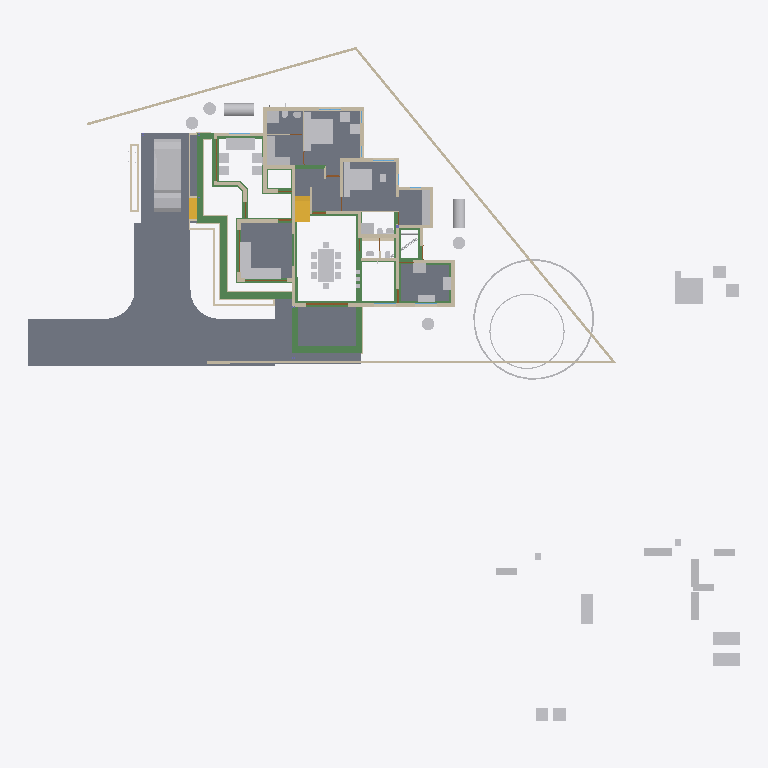
Plan cut of the same IFC building model at storey '00' (level 0.00 m, cut at 1.40 m), seen from above with north up, elements coloured by IFC class: 58 other elements (light grey), 48 walls (beige), 37 beams (green), 10 slabs (grey), 4 doors (brown), 2 stair flights (yellow). Cut surfaces are drawn darker.
Extent 50.8 m × 48.1 m × 10.9 m (x, y, z). Storeys (7): Footing at -0.72 m; 00 at 0.00 m; GF-Plumbing at 0.00 m; GF at 0.10 m; GF Lintel at 2.55 m; FF at 3.60 m; SF at 6.45 m. Elements (720): 207 IfcWall, 160 IfcBeam, 126 IfcColumn, 50 IfcFurniture, 34 IfcPipeSegment, 23 IfcDoor, 23 IfcRailing, 23 IfcWindow, 17 IfcSlab, 16 IfcSanitaryTerminal, 9 IfcRoof, 8 IfcSolarDevice.

HEADER;
FILE_DESCRIPTION(('ViewDefinition[DesignTransferView]'),'2;1');
FILE_NAME('AnilIFC.ifc','2025-05-29T16:31:44+05:30',(''),(''),'IfcOpenShell 0.8.2','Bonsai 0.8.2','');
FILE_SCHEMA(('IFC4X3'));
ENDSEC;
DATA;
#1=IFCPROJECT('0$WNUybvfAYORhaB4XNFsz',$,'My Project',$,$,$,$,(#14,#26),#9);
#30=IFCSITE('3M0IN1zgbAER3qQbvbHEyN',$,'My Site',$,$,#21593,$,$,$,$,$,$,$,$);
#2446=IFCSITE('1Q_c7uVcTCngKTLSlSECoW',$,'Site',$,$,#21603,#2459,$,$,$,$,$,$,$);
#36=IFCBUILDING('1$IA7hdqP7iPKszbJPMQXv',$,'My Building',$,$,#21598,$,$,$,$,$,$);
#42=IFCBUILDINGSTOREY('2kIwN_l2HEff17hxWulS$t',$,'00',$,$,#21448,$,$,$,$);
#96=IFCBUILDINGSTOREY('1ytHU9NMr9xuhR6nOuParS',$,'GF',$,$,#213466,$,$,$,$);
#113=IFCBUILDINGSTOREY('02Wk4pOKz6S8OjqfsSxw3f',$,'FF',$,$,#212981,$,$,$,$);
#12120=IFCBUILDINGSTOREY('30jjxh13H5ZfRPWBSBUv3P',$,'GF Lintel',$,$,#205699,$,$,$,$);
#63201=IFCBUILDINGSTOREY('29$z2S3$n8RvRPKj7iW$sZ',$,'SF',$,$,#63429,$,$,$,$);
#108970=IFCBUILDINGSTOREY('3iWuMSe1v7khUzkZ98yZ0Z',$,'Footing',$,$,#108991,$,$,$,$);
#147287=IFCBUILDINGSTOREY('2KbWokeHD6$ezCcWwHlXSS',$,'GF-Plumbing',$,$,#147303,$,$,$,$);
#102656=IFCSLAB('0PC2wOFKfA58MASSpvqWe1',$,'Slab',$,$,#214566,#102677,$,$);
#15926=IFCSLAB('0jKIsjEsnD1OzlWHdbrHaP',$,'Slab',$,$,#214471,#15940,$,$);
#97782=IFCSLAB('2H_RNqbb95NBqUBEz4KwU3',$,'Slab',$,$,#214531,#97803,$,$);
#144964=IFCSLAB('26vf0ogu9C3812sFdsj2Hs',$,'Slab',$,$,#217441,#144979,$,$);
#155018=IFCSLAB('10n62fAh17LfjHSjB4D384',$,'Slab',$,$,#217446,#155029,$,$);
#221614=IFCSLAB('3u4F3L3af6dgMderThQ_$K',$,'Slab',$,$,#222336,#221625,$,$);
#9759=IFCVEHICLE('1oADfEVWn0tPCUY0EM8eBG',$,'Vehicle',$,$,#44509,#9791,$,$);
#207028=IFCSLAB('1vHk_ADTL0nR6_Ud9YvFeb',$,'Slab',$,$,#217431,#207039,$,$);
#200045=IFCSLAB('22JovtuMj0thdM9sQLc68P',$,'Slab',$,$,#217456,#200056,$,$);
#14987=IFCWALL('3QvJTaeo13jR4q00Btfvpq',$,'Wall',$,$,#70690,#14998,$,$);
#18400=IFCFURNITURE('1R50XvKDL8EfbTnGY_njcY',$,'Furniture',$,$,#213566,#18399,$,$);
#15105=IFCWALL('2$tbsWQJT3PftHdFdSZRzF',$,'Wall',$,$,#70658,#15116,$,$);
#18901=IFCFURNITURE('24hcVyXrH4tf35GE4proyw',$,'Furniture',$,$,#213496,#18900,$,$);
#25612=IFCFURNITURE('2akChVyKvEohXfhOaKw10T',$,'Furniture',$,$,#213536,#25644,$,$);
#18777=IFCFURNITURE('1aP3zeWsL0ZQXEuRipuWXs',$,'Furniture',$,$,#213651,#18776,$,$);
#14884=IFCWALL('0MuvIxI8bFFxmzWw1hEsL7',$,'Wall',$,$,#70633,#14890,$,$);
#76381=IFCGEOGRAPHICELEMENT('2pfiLi3vv79x_8U6RE3CYp',$,'GeographicElement',$,$,#76413,#76449,$,$);
#25270=IFCFURNITURE('1LH09B9mjBF9cFS_bJydOX',$,'Furniture',$,$,#214486,#25301,$,$);
#146703=IFCSLAB('1DExnYGNnEN8upuMhsRnr$',$,'Slab',$,$,#217451,#146714,$,$);
#224181=IFCBEAM('1lOzUHGlPFNPq2APRJQhx3',$,'Beam',$,$,#224599,#224192,$,$);
#224352=IFCBEAM('23FH9RV_1E2v_be4La2L6h',$,'Beam',$,$,#224522,#224363,$,$);
#222691=IFCBEAM('26WoSBV6T7mwmntGCIeDEB',$,'Beam',$,$,#225223,#222702,$,$);
#604=IFCWALL('0vQHFjq6DDjRfeuf4$xxQH',$,'Wall',$,$,#214786,#615,$,$);
#224306=IFCBEAM('2qh6QHiQvE0f1IxK_gahKm',$,'Beam',$,$,#224554,#224317,$,$);
#10353=IFCSTAIRFLIGHT('2Zm0rZgTbDdgxMEp5bq$9_',$,'StairFlight',$,$,#219994,#10385,$,12,11,0.183333337306976,0.150000005960464,.STRAIGHT.);
#204209=IFCTANK('3q6lEx8ZHBQhgG6s0DuiFc',$,'Tank',$,$,#204313,#204221,$,$);
#149790=IFCBEAM('1a$n3x3YjFg97HuR3xHsyR',$,'Beam',$,$,#152152,#149801,$,$);
#188=IFCWALL('1PzxetMNn7avsyHCxKbrs1',$,'Wall',$,$,#214756,#199,$,$);
#17678=IFCFURNITURE('2bin7WsULDjPeLfYKRFVAv',$,'Furniture',$,$,#213631,#17677,$,$);
#17233=IFCFURNITURE('0T3ErBLYfCbANjLJsek21j',$,'Furniture.012',$,$,#213621,#17232,$,$);
#18864=IFCFURNITURE('3pKgwG2ITCbQ1PcX8XbhFK',$,'Furniture',$,$,#213626,#18863,$,$);
#299=IFCWALL('3YOHcsAdT3PO$57Bo2wlO0',$,'Wall',$,$,#214781,#310,$,$);
#17628=IFCFURNITURE('17qZxJfnjAUwxgeyWuttn3',$,'Furniture',$,$,#213501,#17627,$,$);
#204314=IFCTANK('0xrqd_jgXCwP7slnJ3Jh45',$,'Tank',$,$,#204344,#204328,$,$);
#516=IFCWALL('0kHakQ$Fb8lPUKd_GxCfr6',$,'Wall',$,$,#218724,#527,$,$);
#25314=IFCFURNITURE('0Rgq7HzdzEhvU_dNff47Wu',$,'Furniture',$,$,#213531,#25343,$,$);
#222626=IFCBEAM('0rFvcNLZ9CSuFVM_t9qACn',$,'Beam',$,$,#222627,#222637,$,$);
#224441=IFCBEAM('3aq03j5wD3e9jvUmC0BPzl',$,'Beam',$,$,#224476,#224452,$,$);
#224378=IFCBEAM('0Pziw04D1CpgNTMXWLRe3H',$,'Beam',$,$,#224427,#224389,$,$);
#74869=IFCGEOGRAPHICELEMENT('3qyTpdBrLCaxCPBVEhKmZp',$,'GeographicElement',$,$,#76320,#74901,$,$);
#153032=IFCBEAM('0Lg9H3X11CLvuYUlttgRuM',$,'Beam',$,$,#153747,#153043,$,$);
#16799=IFCFURNITURE('055N_$xmX9ZQbc0CYFtvE3',$,'Furniture',$,$,#213571,#16798,$,$);
#17096=IFCFURNITURE('0yYwZAg3jFQvkxBxQ0MGp1',$,'Furniture',$,$,#213576,#17095,$,$);
#18669=IFCFURNITURE('0_rDbuDo58VxsMmqMXWGXl',$,'Furniture',$,$,#213581,#18668,$,$);
#1217=IFCWALL('2Q5YCkzor9Ngjftvgr0hJV',$,'Wall',$,$,#214881,#1228,$,$);
#25122=IFCFURNITURE('0eMwo17SHA2AtkijqvowIK',$,'Furniture',$,$,#213641,#25153,$,$);
#154500=IFCBEAM('080XFfqrn6FfLsy8Inj5Im',$,'Beam',$,$,#154551,#154511,$,$);
#423=IFCWALL('1yZ5GwNe15fArSzrc3cNGE',$,'Wall',$,$,#214811,#434,$,$);
#19988=IFCWALL('1w6VKMxRj2hObZ_QLhIAvk',$,'Wall',$,$,#214776,#19999,$,$);
#454=IFCWALL('1cEUYXkQ18g8A2AkmtiTwk',$,'Wall',$,$,#214886,#465,$,$);
#17365=IFCFURNITURE('0Tjm9jror8bPxG689sHAj8',$,'Furniture',$,$,#213601,#17364,$,$);
#17439=IFCFURNITURE('076SYXiXP7jhnOyre$gCoP',$,'Furniture',$,$,#213486,#17438,$,$);
#6545=IFCSTAIRFLIGHT('3mjK21MVj5Wxp88atmNL9l',$,'StairFlight',$,$,#60989,#6544,$,2,1,0.150000005960464,0.25,.STRAIGHT.);
#25161=IFCFURNITURE('3ia0j471fEl9_3EcPDtlMf',$,'Furniture',$,$,#213526,#29497,$,$);
#154579=IFCBEAM('1PLUaeYxr8p9h7F8BQJXhz',$,'Beam',$,$,#155138,#154590,$,$);
#151408=IFCBEAM('11UmVD6Hv2zOoPXsLeu2$6',$,'Beam',$,$,#218179,#151419,$,$);
#842=IFCWALL('3BP$Kj7eL8rfLzufr5wfXy',$,'Wall',$,$,#214816,#853,$,$);
#17513=IFCFURNITURE('0VTCb1Evn558OH68N69Eaz',$,'Furniture',$,$,#213606,#17512,$,$);
#18827=IFCFURNITURE('0zixzxSUv7NBPjkhBn6BwL',$,'Furniture',$,$,#213491,#18826,$,$);
#57461=IFCWALL('22p$gjPlf4_fmH50hLiwEg',$,'Wall',$,$,#165724,#57472,$,$);
#223284=IFCWALL('1kJplBRRT1Fh3voe2XeS0$',$,'Wall',$,$,#225036,#223295,$,$);
#150465=IFCBEAM('3oiz4vW992SAq93f3Yx8gc',$,'Beam',$,$,#218332,#150476,$,$);
#17045=IFCFURNITURE('3keQdM9i5FJ9JBwmsM_Qg3',$,'Furniture',$,$,#213586,#17044,$,$);
#17328=IFCFURNITURE('3InpbPAMj2MBzrSOMYlvHV',$,'Furniture',$,$,#213591,#17327,$,$);
#224207=IFCBEAM('3HlITzGVjEufUK_QGi9Zvr',$,'Beam',$,$,#224618,#224218,$,$);
#23313=IFCSANITARYTERMINAL('2AQwLasl50KvvqUmlCa0I7',$,'SanitaryTerminal',$,$,#214841,#23345,$,$);
#153666=IFCBEAM('0MIPwZEUXATv$BBWagWbD4',$,'Beam',$,$,#153932,#153677,$,$);
#25356=IFCSANITARYTERMINAL('0DGlzq0Xv7KwIjCvA14zlk',$,'SanitaryTerminal',$,$,#214921,#25369,$,$);
#144998=IFCSLAB('32xDgTD3b17PKhJCvtkc6X',$,'Slab',$,$,#217436,#145009,$,$);
#38948=IFCWALL('0ipxxeBA962ABePks$Jpav',$,'Wall',$,$,#166017,#38979,$,$);
#85080=IFCELECTRICAPPLIANCE('3r3ymMflv8O8jCD$O86PPW',$,'ElectricAppliance',$,$,#214506,#85111,$,$);
#18714=IFCFURNITURE('0sWiAZchD9CQr_lkdFZUTW',$,'Furniture',$,$,#213596,#18713,$,$);
#73000=IFCWALL('3z7g50jMX4Rh8$1_kKCMxL',$,'Wall',$,$,#165780,#73011,$,$);
#204391=IFCTANK('2pDktfyT55gPAnZ5QEFKIh',$,'Tank',$,$,#205807,#204405,$,$);
#204448=IFCTANK('2XuM8U4THAKP3h6VA8fL$c',$,'Tank',$,$,#205817,#204462,$,$);
#204417=IFCTANK('0_px9uMVP1dAH9R0Cr5xQq',$,'Tank',$,$,#205812,#204431,$,$);
#204345=IFCTANK('3jsxGxAp58sw79OAt0NNOi',$,'Tank',$,$,#205802,#204359,$,$);
#57537=IFCWALL('0RVWYaWSX1oeXNJZV9D28p',$,'Wall',$,$,#165897,#57548,$,$);
#130=IFCWALL('04CHTr6Lj4wPvBnmyPYJ6Z',$,'Wall',$,$,#214751,#138,$,$);
#86224=IFCSANITARYTERMINAL('2biCU27_zEgBtPNwtE6wvd',$,'SanitaryTerminal',$,$,#214966,#86256,$,$);
#699=IFCWALL('1YEXD_311BPxR14yKIlEMz',$,'Wall',$,$,#214771,#710,$,$);
#223342=IFCWALL('2UZAob87z8egHUuMapM6YH',$,'Wall',$,$,#225018,#223353,$,$);
#203639=IFCBEAM('27gWilPZbAdwC6C_lbC_HJ',$,'Beam',$,$,#204937,#203650,$,$);
#392=IFCWALL('3Qya9ZYJP97B1xsfIiUBer',$,'Wall',$,$,#214821,#403,$,$);
#1440=IFCWALL('3GLM2Z4Pf1HOc7RaVPeooN',$,'Wall',$,$,#214861,#1451,$,$);
#1892=IFCWALL('2btlAvQzb6KvChKkPyT1tL',$,'Wall',$,$,#221475,#1903,$,$);
#154273=IFCBEAM('1XRnEmK9H0BQ9w5Vz4gh4C',$,'Beam',$,$,#154322,#154284,$,$);
#142134=IFCBEAM('14qZT0W4L2H8jVZf6E8d6q',$,'Beam',$,$,#218480,#142145,$,$);
#29358=IFCWALL('3U3_2IE6LES8tAXzbZT3By',$,'Wall',$,$,#214856,#29370,$,$);
#220591=IFCWALL('3GMSJZXA14vBkb5sJHOMvl',$,'Wall',$,$,#220722,#220628,$,$);
#86279=IFCELECTRICAPPLIANCE('1lTy1pOgr4efy1fl4xNZg$',$,'ElectricAppliance',$,$,#214911,#86311,$,$);
#150004=IFCBEAM('0Wq3PonavD4woKKxMkERIJ',$,'Beam',$,$,#218240,#150015,$,$);
#4273=IFCWALL('1oh7zEnUH4yxmpd05lCSWC',$,'Wall',$,$,#214851,#4284,$,$);
#22214=IFCFURNITURE('0KTzOcFqX39OX7TZqBe6XZ',$,'Furniture',$,$,#213516,#22227,$,$);
#22327=IFCFURNITURE('2JUXPztkjFqBln5k4xn9m1',$,'Furniture',$,$,#213506,#22340,$,$);
#22388=IFCFURNITURE('31n1J_$I57pu5jDAm8k1r8',$,'Furniture',$,$,#213656,#22401,$,$);
#22421=IFCFURNITURE('2zy8cDFfn09g6xCglxdYzf',$,'Furniture',$,$,#213661,#22434,$,$);
#1756=IFCWALL('1k48VKPdv0Vg_oNqsf$EZh',$,'Wall',$,$,#214766,#1767,$,$);
#149583=IFCBEAM('0jjyRdsLz72vam6tv77R1y',$,'Beam',$,$,#154784,#149594,$,$);
#138833=IFCWALL('28JS9ZVTrCrhN46P$xeur9',$,'Wall',$,$,#203845,#138844,$,$);
#22162=IFCFURNITURE('1HAj9Qqb15fxKqqLnUY5tx',$,'Furniture',$,$,#213511,#22194,$,$);
#22355=IFCFURNITURE('1ER_YDI7H04eJegewwbPZx',$,'Furniture',$,$,#213521,#22368,$,$);
#153761=IFCBEAM('0JE0A_M8D9_egBrIEG$q7Y',$,'Beam',$,$,#153823,#153772,$,$);
#1657=IFCWALL('1k5DFfksL0DBm8B9dpCj$F',$,'Wall',$,$,#214761,#1668,$,$);
#12250=IFCDOOR('2BRBKprhj7ox11yrDLu5ws',$,'Door',$,$,#112401,#36046,$,$,$,$,$,$);
#203391=IFCBEAM('2U3cZlwZDD7fjBU6g6wJMw',$,'Beam',$,$,#203474,#203402,$,$);
#203739=IFCBEAM('3j2TBnNUr6rw22fCpcS01U',$,'Beam',$,$,#204781,#203750,$,$);
#154183=IFCBEAM('0Yihe8znn258ntGVME035D',$,'Beam',$,$,#218258,#154194,$,$);
#222498=IFCWALL('1kgHzvkLH2B8MABxWXD1tV',$,'Wall',$,$,#224962,#222509,$,$);
#82229=IFCWALL('1dZywMfXH8hBJcwgdnriym',$,'Wall',$,$,#221493,#82266,$,$);
#48854=IFCBEAM('3U47t32W1D9x3RIjIi17rc',$,'Beam',$,$,#213691,#48865,$,$);
#150234=IFCBEAM('2B8XZeXov5DwUqjkCLUQAb',$,'Beam',$,$,#218069,#150245,$,$);
#154992=IFCBEAM('14zvi$Bpb4xwFJ3Mb45n0x',$,'Beam',$,$,#155143,#155003,$,$);
#150491=IFCBEAM('2osefDFyT39RvPBFJKNEEC',$,'Beam',$,$,#218314,#150502,$,$);
#152267=IFCBEAM('0fm6yBtbr6jhrDshJ366vP',$,'Beam',$,$,#202857,#152278,$,$);
#945=IFCWALL('3f0b5i_z5A1wo_s5RrCXKn',$,'Wall',$,$,#214746,#956,$,$);
#268=IFCWALL('2RgLl6fRz15frDI_PC4t9e',$,'Wall',$,$,#214846,#279,$,$);
#59003=IFCWALL('0QbKQ4QwXCE91xtueIIBH_',$,'Wall',$,$,#165935,#59014,$,$);
#65015=IFCBEAM('1H_xJU4fn99g6PolxbP1In',$,'Beam',$,$,#214196,#65026,$,$);
#144717=IFCBEAM('2gxyEwCn948wb20WSxeeuS',$,'Beam',$,$,#144754,#144729,$,$);
#224238=IFCBEAM('0RkNPsyYb1TBDATBUb_Qxu',$,'Beam',$,$,#225146,#224249,$,$);
#113194=IFCWALL('1WVu$Hs8fEuOKpLmv8LTuy',$,'Wall',$,$,#214896,#113205,$,$);
#153977=IFCBEAM('0TWa$AyqT83PWOB1D1JXxe',$,'Beam',$,$,#203610,#153988,$,$);
#53022=IFCBEAM('0lKseJo1n4YASRH6Y4ypCb',$,'Beam',$,$,#213706,#53033,$,$);
#57210=IFCWALL('3YfBuLdxrF$B0Hmh7k8yp1',$,'Wall',$,$,#165760,#57216,$,$);
#1172=IFCWALL('2GwPRnCnz058ACz_ZbcJ05',$,'Wall',$,$,#214801,#1183,$,$);
#209764=IFCWALL('0qBCl2ugT0JfvcYXuy7ufx',$,'Wall',$,$,#219466,#209776,$,$);
#18632=IFCFURNITURE('2XUZmvobvC1gsAzioRJWb7',$,'Furniture',$,$,#213646,#18631,$,$);
#98113=IFCFURNITURE('10jljVhcr49Q09$4qRzO8T',$,'Furniture',$,$,#214536,#98129,$,$);
#149738=IFCBEAM('2kTlbqQmHDBAL4FBmYQKs0',$,'Beam',$,$,#151879,#149749,$,$);
#900=IFCWALL('1fOjCHp7n9IvAaRIenRr6l',$,'Wall',$,$,#214741,#911,$,$);
#98460=IFCFURNITURE('2o32gnRgj7JOnZ46_g1ygp',$,'Furniture',$,$,#214541,#98492,$,$);
#149764=IFCBEAM('2G8AAt3hP1hehEOyLELJeo',$,'Beam',$,$,#149900,#149775,$,$);
#223216=IFCWALL('3zJ7Myx7H2ORNWcQ3MghXT',$,'Wall',$,$,#224944,#223227,$,$);
#223478=IFCWALL('1HZkZ5eW50X97Fhc$ZwN7s',$,'Wall',$,$,#224788,#223489,$,$);
#200453=IFCPIPESEGMENT('15qYvDSeXB4g_1US8UkKtX',$,'PipeSegment',$,$,#204901,#200487,$,.FLEXIBLESEGMENT.);
#23233=IFCSANITARYTERMINAL('0AyAwyofT05v1O_NxO0jH2',$,'SanitaryTerminal',$,$,#214836,#23265,$,$);
#17157=IFCFURNITURE('3SbcOvQD51GhDFdMrfJy7o',$,'Furniture',$,$,#213481,#17156,$,$);
#17715=IFCFURNITURE('1K5CC3v$51_RkeRHCfWF1K',$,'Furniture',$,$,#213611,#17714,$,$);
#18521=IFCFURNITURE('30UJjqf1X57hbrPqq67ADj',$,'Furniture',$,$,#213616,#18520,$,$);
#25207=IFCFURNITURE('2uCA7urEX5jwtO78eo2CJ0',$,'Furniture',$,$,#214476,#25220,$,$);
#25249=IFCFURNITURE('1SXHrIKEbF3Avs1_u_np1P',$,'Furniture',$,$,#214481,#25262,$,$);
#34346=IFCDOOR('0OUxOPs7zFRAy3HKSliQuy',$,'Door',$,$,#112533,#34378,$,$,$,$,$,$);
#12800=IFCDOOR('39JD$kR8X0NPRTeSE4w5EH',$,'Door',$,$,#155270,#34459,$,$,$,$,$,$);
#46961=IFCDOOR('05FZZvsyf959qcUkPSLQsf',$,'Door',$,$,#110698,#46992,$,$,$,$,$,$);
#573=IFCWALL('2Qu9Lk0Sn4FwvPmybXWNcw',$,'Wall',$,$,#214891,#584,$,$);
#36450=IFCWALL('1bzvSivc55Gu6ANT5eBo$k',$,'Wall',$,$,#215044,#36462,$,$);
#23273=IFCSANITARYTERMINAL('20JUjhvWbBRRjSV1SLXVka',$,'SanitaryTerminal',$,$,#214931,#23305,$,$);
#25460=IFCSANITARYTERMINAL('0u$EF64DX2vwQITCsVFWKX',$,'SanitaryTerminal',$,$,#214956,#25473,$,$);
#25382=IFCSANITARYTERMINAL('2vD3tSgcTBU8lPnKKbK96B',$,'SanitaryTerminal',$,$,#214926,#25395,$,$);
#201014=IFCWALL('3WIbNLS754UOOY3WD4O$Nb',$,'Wall',$,$,#214941,#201025,$,$);
#201105=IFCWALL('3akkZCONn2Ve5yF4U7_f5I',$,'Wall',$,$,#214946,#201116,$,$);
#2056=IFCWALL('3m9H6N70nCXvzVOEeycG90',$,'Wall',$,$,#214916,#2067,$,$);
#19350=IFCWALL('1vmHNPZZf35A3$ZzlI3hrB',$,'Wall',$,$,#215380,#19361,$,$);
#25434=IFCSANITARYTERMINAL('2JE6HIrKjAm9pFdRxgG_wV',$,'SanitaryTerminal',$,$,#214961,#25447,$,$);
#154961=IFCBEAM('1M$X2N29PFLQx24Rv60e7t',$,'Beam',$,$,#217506,#154972,$,$);
#201226=IFCPIPESEGMENT('1Lf5d8x8DDYPi3Lxa8y_to',$,'PipeSegment',$,$,#210960,#201260,$,.FLEXIBLESEGMENT.);
#25408=IFCSANITARYTERMINAL('0qCZoCmrD1B9CO5Kg0plPw',$,'SanitaryTerminal',$,$,#214936,#25421,$,$);
#2101=IFCWALL('31H7rpK8j5AxAH6BkyaHYJ',$,'Wall',$,$,#214831,#2112,$,$);
ENDSEC;